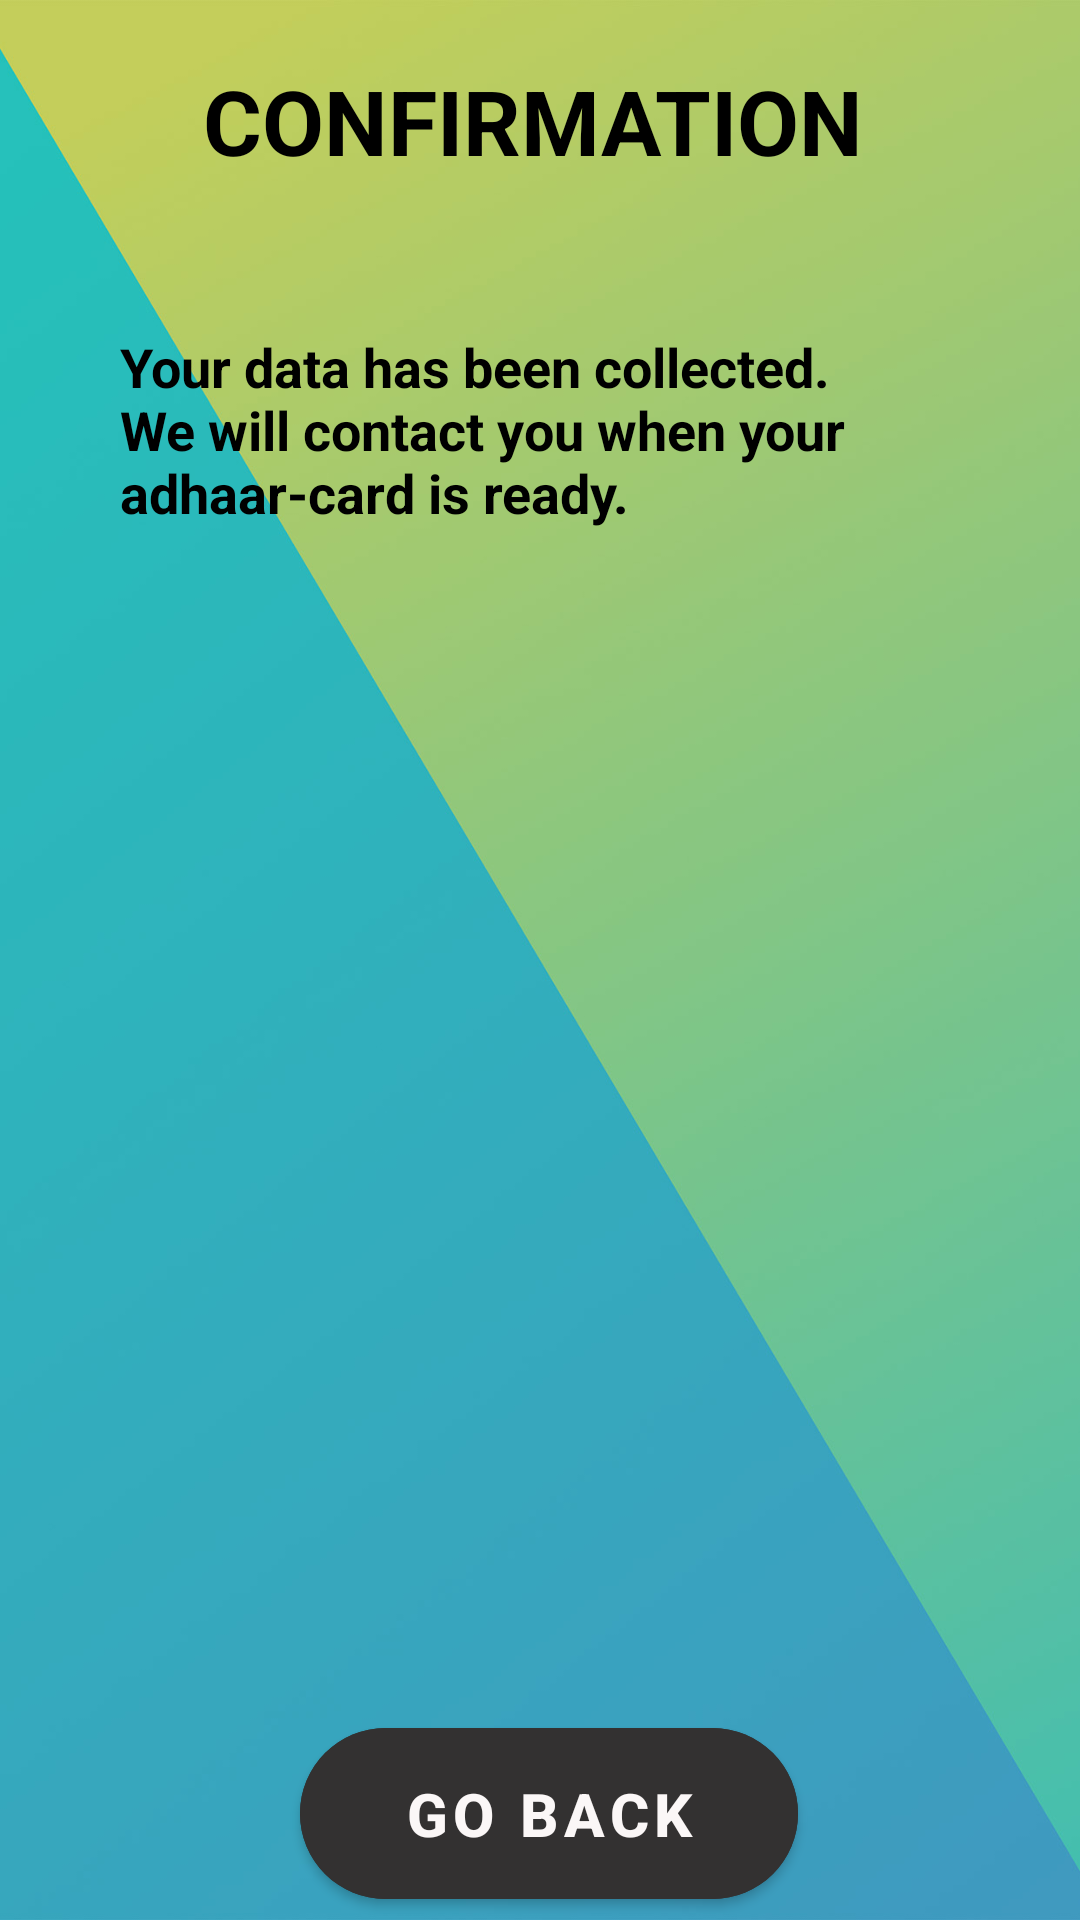

This screen was rendered from an Android layout file. Write that file and the resources it references.
<!-- AndroidManifest.xml: application theme Theme.AadharRegistrationForm -->
<!-- res/layout/activity_main2.xml -->
<?xml version="1.0" encoding="utf-8"?>
<RelativeLayout xmlns:android="http://schemas.android.com/apk/res/android"
xmlns:tools="http://schemas.android.com/tools"
xmlns:app="http://schemas.android.com/apk/res-auto"
android:layout_width="match_parent"
android:layout_height="match_parent"
android:paddingTop="20dp"
android:paddingStart="20dp"
tools:context=".MainActivity2"
android:background="@drawable/b"
tools:ignore="RtlSymmetry">

    <TextView
        android:id="@+id/r1"
        android:layout_width="match_parent"
        android:layout_height="wrap_content"
        android:layout_marginStart="-25dp"
        android:text="CONFIRMATION"

        android:textAlignment="center"
        android:textColor="@color/black"
        android:textSize="30sp"
        android:textStyle="bold">

    </TextView>

    <TextView
        android:layout_width="wrap_content"
        android:layout_height="wrap_content"
        android:layout_marginLeft="20dp"
        android:layout_marginTop="90dp"
        android:layout_marginRight="50dp"
        android:text="Your data has been collected. We will contact you when your adhaar-card is ready."
        android:textColor="@color/black"
        android:textSize="18dp"
        android:textStyle="bold" />




    <ImageView
        android:id="@+id/imageView2"
        android:layout_width="340dp"
        android:layout_height="350dp"
        android:layout_marginLeft="50dp"
        android:layout_marginTop="190dp"
        android:layout_marginRight="70dp"
        android:background="@drawable/a6" />

    <com.google.android.material.button.MaterialButton
        android:id="@+id/SecondBtn"
        android:layout_width="wrap_content"
        android:layout_height="wrap_content"
        android:layout_alignParentStart="true"
        android:layout_alignParentEnd="true"
        android:layout_marginStart="80dp"
        android:layout_marginTop="550dp"
        android:layout_marginEnd="94dp"
        android:backgroundTint="#333131"
        android:gravity="center"
        android:padding="15dp"
        android:text="Go Back"
        android:textAlignment="center"
        android:textColor="#FBF7F7"
        android:textSize="20sp"
        android:textStyle="bold"
        app:cornerRadius="50dp"
        app:iconTint="#D503E1" />

</RelativeLayout>
<!-- resources referenced by this layout -->
<resources>
  <!-- drawable b: jpg bitmap (drawable, 54168 bytes) -->
  <style name="Theme.AadharRegistrationForm" parent="Theme.MaterialComponents.DayNight.DarkActionBar">
          
          <item name="colorPrimary">@color/purple_500</item>
          <item name="colorPrimaryVariant">@color/purple_700</item>
          <item name="colorOnPrimary">@color/white</item>
          
          <item name="colorSecondary">@color/teal_200</item>
          <item name="colorSecondaryVariant">@color/teal_700</item>
          <item name="colorOnSecondary">@color/black</item>
          
          <item name="android:statusBarColor" tools:targetApi="l">?attr/colorPrimaryVariant</item>
          
      </style>
  <!-- not gathered from this repository: default colours our renderer supplied (Android Studio template values) -->
  <color name="purple_500">#FF6200EE</color>
  <color name="purple_700">#FF3700B3</color>
  <color name="teal_200">#FF03DAC5</color>
  <color name="teal_700">#FF018786</color>
  <color name="black">#FF000000</color>
  <color name="white">#FFFFFFFF</color>
</resources>
